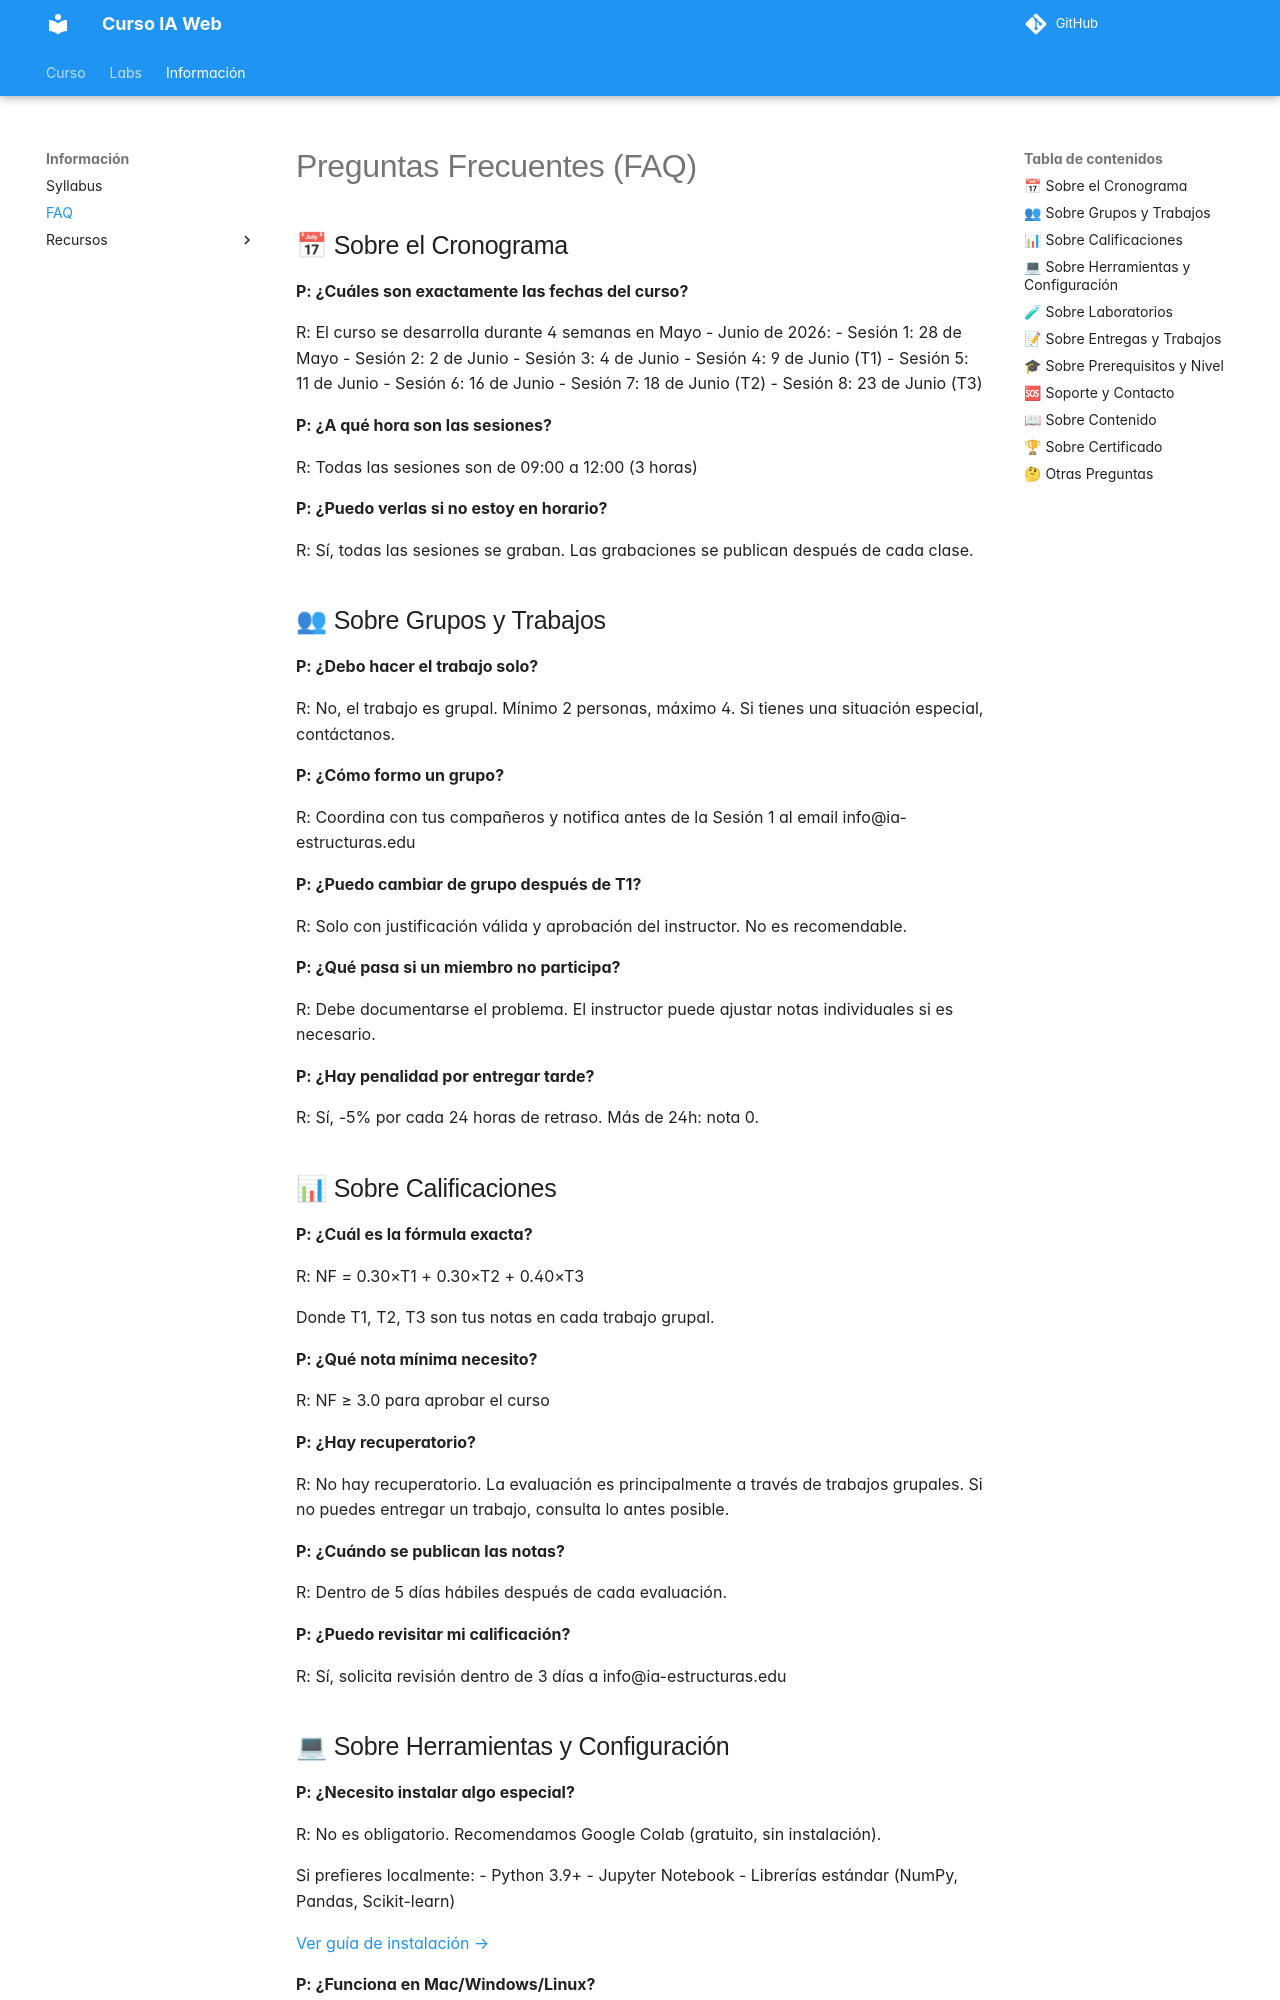

repository: ia-estructuras-diplomado/curso-ia-web · page: faq/index.html · generator: mkdocs

# Preguntas Frecuentes (FAQ)

## 📅 Sobre el Cronograma

**P: ¿Cuáles son exactamente las fechas del curso?**

R: El curso se desarrolla durante 4 semanas en Mayo - Junio de 2026:
- Sesión 1: 28 de Mayo
- Sesión 2: 2 de Junio
- Sesión 3: 4 de Junio
- Sesión 4: 9 de Junio (T1)
- Sesión 5: 11 de Junio
- Sesión 6: 16 de Junio
- Sesión 7: 18 de Junio (T2)
- Sesión 8: 23 de Junio (T3)

**P: ¿A qué hora son las sesiones?**

R: Todas las sesiones son de 09:00 a 12:00 (3 horas)

**P: ¿Puedo verlas si no estoy en horario?**

R: Sí, todas las sesiones se graban. Las grabaciones se publican después de cada clase.

## 👥 Sobre Grupos y Trabajos

**P: ¿Debo hacer el trabajo solo?**

R: No, el trabajo es grupal. Mínimo 2 personas, máximo 4. Si tienes una situación especial, contáctanos.

**P: ¿Cómo formo un grupo?**

R: Coordina con tus compañeros y notifica antes de la Sesión 1 al email info@ia-estructuras.edu

**P: ¿Puedo cambiar de grupo después de T1?**

R: Solo con justificación válida y aprobación del instructor. No es recomendable.

**P: ¿Qué pasa si un miembro no participa?**

R: Debe documentarse el problema. El instructor puede ajustar notas individuales si es necesario.

**P: ¿Hay penalidad por entregar tarde?**

R: Sí, -5% por cada 24 horas de retraso. Más de 24h: nota 0.

## 📊 Sobre Calificaciones

**P: ¿Cuál es la fórmula exacta?**

R: NF = 0.30×T1 + 0.30×T2 + 0.40×T3

Donde T1, T2, T3 son tus notas en cada trabajo grupal.

**P: ¿Qué nota mínima necesito?**

R: NF ≥ 3.0 para aprobar el curso

**P: ¿Hay recuperatorio?**

R: No hay recuperatorio. La evaluación es principalmente a través de trabajos grupales. Si no puedes entregar un trabajo, consulta lo antes posible.

**P: ¿Cuándo se publican las notas?**

R: Dentro de 5 días hábiles después de cada evaluación.

**P: ¿Puedo revisitar mi calificación?**

R: Sí, solicita revisión dentro de 3 días a info@ia-estructuras.edu
